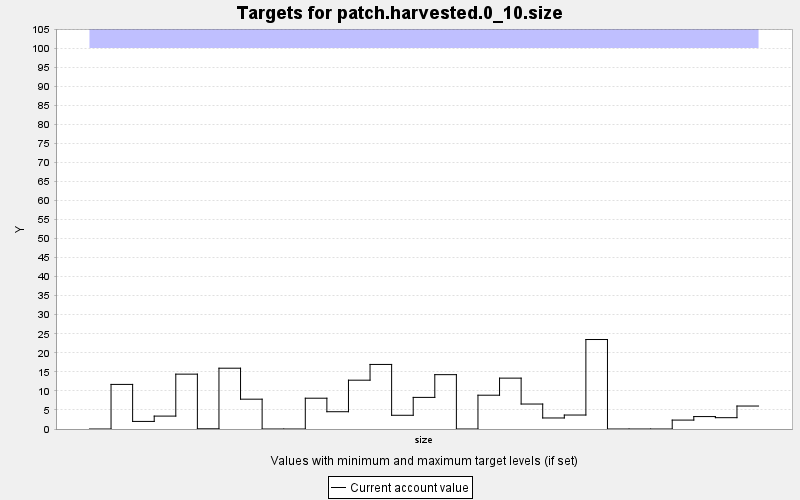

The data file committed next to this chart (first rows):
TARGET, PERIOD, YEAR, PERIODWIDTH, MINIMUM, MAXIMUM, MINWEIGHT, MAXWEIGHT, CURRENT, SUMMARY
patch.harvested.0_10.size, 0, 0, 10.0, 0.0, 100.0, 1.0, 1.0, 0.0, 0.0
patch.harvested.0_10.size, 1, 10, 10.0, 0.0, 100.0, 1.0, 1.0, 11.71, 0.0
patch.harvested.0_10.size, 2, 20, 10.0, 0.0, 100.0, 1.0, 1.0, 1.989, 0.0
patch.harvested.0_10.size, 3, 30, 10.0, 0.0, 100.0, 1.0, 1.0, 3.388, 0.0
patch.harvested.0_10.size, 4, 40, 10.0, 0.0, 100.0, 1.0, 1.0, 14.4, 0.0
patch.harvested.0_10.size, 5, 50, 10.0, 0.0, 100.0, 1.0, 1.0, 0.05445, 0.0
patch.harvested.0_10.size, 6, 60, 10.0, 0.0, 100.0, 1.0, 1.0, 15.96, 0.0
patch.harvested.0_10.size, 7, 70, 10.0, 0.0, 100.0, 1.0, 1.0, 7.829, 0.0
patch.harvested.0_10.size, 8, 80, 10.0, 0.0, 100.0, 1.0, 1.0, 0.0, 0.0
patch.harvested.0_10.size, 9, 90, 10.0, 0.0, 100.0, 1.0, 1.0, 0.0, 0.0
patch.harvested.0_10.size, 10, 100, 10.0, 0.0, 100.0, 1.0, 1.0, 8.083, 0.0
patch.harvested.0_10.size, 11, 110, 10.0, 0.0, 100.0, 1.0, 1.0, 4.536, 0.0
patch.harvested.0_10.size, 12, 120, 10.0, 0.0, 100.0, 1.0, 1.0, 12.81, 0.0
patch.harvested.0_10.size, 13, 130, 10.0, 0.0, 100.0, 1.0, 1.0, 16.95, 0.0
patch.harvested.0_10.size, 14, 140, 10.0, 0.0, 100.0, 1.0, 1.0, 3.604, 0.0
patch.harvested.0_10.size, 15, 150, 10.0, 0.0, 100.0, 1.0, 1.0, 8.297, 0.0
patch.harvested.0_10.size, 16, 160, 10.0, 0.0, 100.0, 1.0, 1.0, 14.27, 0.0
patch.harvested.0_10.size, 17, 170, 10.0, 0.0, 100.0, 1.0, 1.0, 0.0, 0.0
patch.harvested.0_10.size, 18, 180, 10.0, 0.0, 100.0, 1.0, 1.0, 8.871, 0.0
patch.harvested.0_10.size, 19, 190, 10.0, 0.0, 100.0, 1.0, 1.0, 13.35, 0.0
patch.harvested.0_10.size, 20, 200, 10.0, 0.0, 100.0, 1.0, 1.0, 6.555, 0.0
patch.harvested.0_10.size, 21, 210, 10.0, 0.0, 100.0, 1.0, 1.0, 2.895, 0.0
patch.harvested.0_10.size, 22, 220, 10.0, 0.0, 100.0, 1.0, 1.0, 3.667, 0.0
patch.harvested.0_10.size, 23, 230, 10.0, 0.0, 100.0, 1.0, 1.0, 23.49, 0.0
patch.harvested.0_10.size, 24, 240, 10.0, 0.0, 100.0, 1.0, 1.0, 0.0, 0.0
patch.harvested.0_10.size, 25, 250, 10.0, 0.0, 100.0, 1.0, 1.0, 0.0, 0.0
patch.harvested.0_10.size, 26, 260, 10.0, 0.0, 100.0, 1.0, 1.0, 0.0, 0.0
patch.harvested.0_10.size, 27, 270, 10.0, 0.0, 100.0, 1.0, 1.0, 2.34, 0.0
patch.harvested.0_10.size, 28, 280, 10.0, 0.0, 100.0, 1.0, 1.0, 3.262, 0.0
patch.harvested.0_10.size, 29, 290, 10.0, 0.0, 100.0, 1.0, 1.0, 2.971, 0.0
patch.harvested.0_10.size, 30, 300, 10.0, 0.0, 100.0, 1.0, 1.0, 6.029, 0.0
